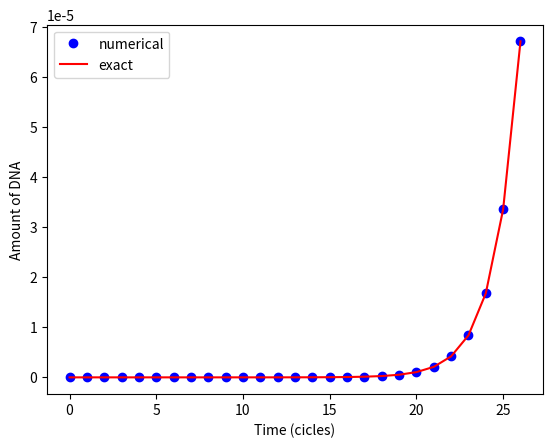

The matplotlib source for this figure:
#!/usr/bin/env python3
# -*- coding: utf-8 -*-
"""
BE523 Biosystems Analysis & Design
HW4 - Problem 4. Polymerase chain reaction
Professor Waller solution

Created on Mon Feb 22 20:53:14 2021
@author: eduardo
"""
import numpy as np
import matplotlib.pyplot as plt

B_0 = 1e-12
dt = 1
N_t = 25

t = np.linspace(0, (N_t+1)*dt, N_t+2)
B = np.zeros(N_t+2)

B[0] = B_0
for n in range(N_t+1):
    B[n+1] = B[n] + (1)*B[n]

plt.plot(t, B, 'bo', t, B_0*pow(2, t/dt), 'r-')
plt.legend(['numerical', 'exact'],loc='best')
plt.xlabel('Time (cicles)')
plt.ylabel('Amount of DNA')